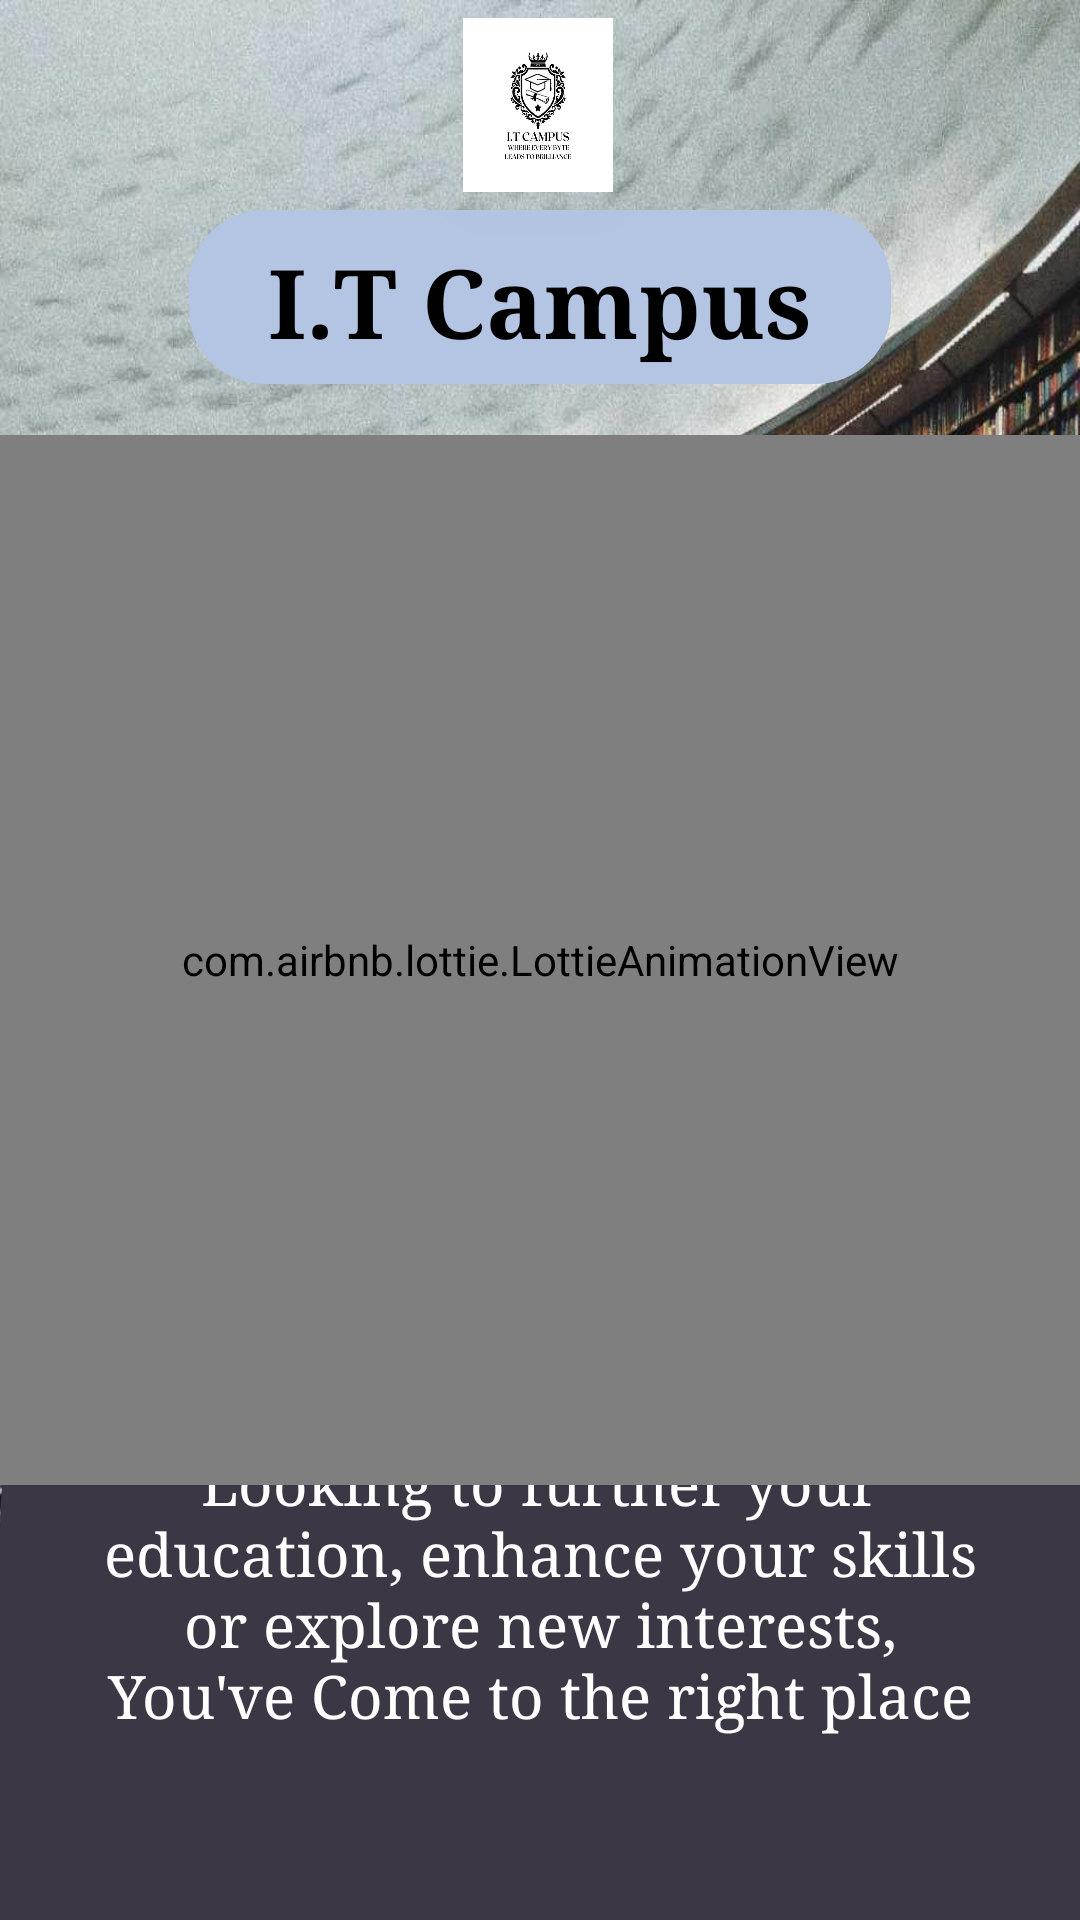

Produce the Android XML layout that renders to this screen, including the resource entries it uses.
<!-- AndroidManifest.xml: application theme Theme.AppCompat.NoActionBar -->
<!-- res/layout/activity_main.xml -->
<?xml version="1.0" encoding="utf-8"?>
<RelativeLayout xmlns:android="http://schemas.android.com/apk/res/android"
    xmlns:app="http://schemas.android.com/apk/res-auto"
    xmlns:tools="http://schemas.android.com/tools"
    android:id="@+id/main"
    android:background="@drawable/bgfinal"
    android:layout_width="match_parent"
    android:layout_height="match_parent"
    tools:context=".MainActivity">


        <androidx.constraintlayout.widget.ConstraintLayout
            android:layout_width="match_parent"
            android:layout_height="200sp">

                <View
                    android:id="@+id/view"
                    android:layout_width="0dp"
                    android:layout_height="0dp"
                    android:layout_alignParentEnd="true"
                    android:layout_alignParentBottom="true"
                    android:layout_marginStart="63dp"
                    android:layout_marginEnd="63dp"
                    android:layout_marginBottom="72dp"
                    android:background="@drawable/headingui"
                    app:layout_constraintBottom_toBottomOf="parent"
                    app:layout_constraintEnd_toEndOf="parent"
                    app:layout_constraintStart_toStartOf="parent"
                    app:layout_constraintTop_toBottomOf="@+id/imageView2" />

                <TextView
                    android:id="@+id/textView"
                    android:layout_width="wrap_content"
                    android:layout_height="wrap_content"
                    android:layout_alignParentStart="true"
                    android:layout_alignParentTop="true"
                    android:layout_alignParentEnd="true"
                    android:layout_marginBottom="6dp"
                    android:fontFamily="serif"
                    android:text="@string/i_t_campus"
                    android:textAlignment="center"
                    android:textColor="@color/black"
                    android:textSize="32sp"
                    android:textStyle="bold"
                    app:layout_constraintBottom_toBottomOf="@+id/view"
                    app:layout_constraintEnd_toEndOf="@+id/view"
                    app:layout_constraintStart_toStartOf="@+id/view" />

                <ImageView
                    android:id="@+id/imageView2"

                    android:layout_width="50sp"
                    android:layout_height="0dp"
                    android:layout_marginTop="6dp"
                    android:layout_marginBottom="6dp"
                    android:background="@drawable/logo"
                    android:elevation="1002sp"
                    app:layout_constraintBottom_toTopOf="@+id/view"
                    app:layout_constraintEnd_toEndOf="parent"
                    app:layout_constraintHorizontal_bias="0.498"
                    app:layout_constraintStart_toStartOf="parent"
                    app:layout_constraintTop_toTopOf="parent"
                    tools:ignore="ContentDescription" />


        </androidx.constraintlayout.widget.ConstraintLayout>


        <View
            android:id="@+id/cuive"
            android:layout_width="match_parent"
            android:layout_height="300sp"
            android:layout_alignParentEnd="true"
            android:layout_alignParentBottom="true"
            android:layout_marginEnd="-4dp"
            android:layout_marginBottom="-1dp"
            android:background="@drawable/curveui" />


        <TextView
            android:id="@+id/textView2"
            android:layout_width="wrap_content"
            android:layout_height="wrap_content"
            android:layout_alignParentStart="true"
            android:layout_alignParentEnd="true"
            android:layout_alignParentBottom="true"
            android:layout_marginStart="22dp"
            android:layout_marginEnd="22dp"
            android:layout_marginBottom="50dp"
            android:fontFamily="serif"
            android:padding="12sp"
            android:text="@string/unlock_the_doors_to_limitless_learning_opportunities_with_i_t_campus_weather_your_looking_to_further_your_education_enhance_your_skills_or_explore_new_interests_you_ve_come_to_the_right_place"
            android:textAlignment="center"
            android:textColor="@color/white"
            android:textSize="20sp" />

        <androidx.constraintlayout.widget.ConstraintLayout
            android:id="@+id/constraintLayout"
            android:layout_width="match_parent"
            android:layout_height="350sp"
            android:layout_centerVertical="true">

                <com.airbnb.lottie.LottieAnimationView
                    android:id="@+id/lottie"
                    android:layout_width="match_parent"
                    android:layout_height="match_parent"
                    android:elevation="22sp"
                    app:lottie_autoPlay="true"
                    app:lottie_rawRes="@raw/books"
                    tools:layout_editor_absoluteX="0dp"
                    tools:layout_editor_absoluteY="-16dp" />

        </androidx.constraintlayout.widget.ConstraintLayout>


</RelativeLayout>
<!-- resources referenced by this layout -->
<resources>
  <!-- drawable bgfinal: jpg bitmap (drawable, 172093 bytes) -->
  <!-- drawable curveui (drawable) -->
  <?xml version="1.0" encoding="utf-8"?>
  <shape android:shape="rectangle" xmlns:android="http://schemas.android.com/apk/res/android">
  <corners android:topRightRadius="170sp"
      android:topLeftRadius="170sp"/>
  
      <solid android:color="#3c3744"/>
  </shape>
  <!-- drawable headingui (drawable) -->
  <?xml version="1.0" encoding="utf-8"?>
  <shape android:shape="rectangle" xmlns:android="http://schemas.android.com/apk/res/android">
  <corners android:bottomLeftRadius="25sp"
      android:bottomRightRadius="25sp"
      android:topLeftRadius="25sp"
      android:topRightRadius="25sp"/>
  
      <solid android:color="#B4C5E4"/>
      
  </shape>
  <!-- drawable logo: jpg bitmap (drawable, 26313 bytes) -->
  <string name="i_t_campus">I.T Campus</string>
  <string name="unlock_the_doors_to_limitless_learning_opportunities_with_i_t_campus_weather_your_looking_to_further_your_education_enhance_your_skills_or_explore_new_interests_you_ve_come_to_the_right_place">Unlock the doors to limitless learning opportunities with I.T Campus. Weather Your Looking to further your education, enhance your skills or explore new interests, You\'ve Come to the right place</string>
  <!-- not gathered from this repository: default colours our renderer supplied (Android Studio template values) -->
  <color name="black">#FF000000</color>
  <color name="white">#FFFFFFFF</color>
</resources>
